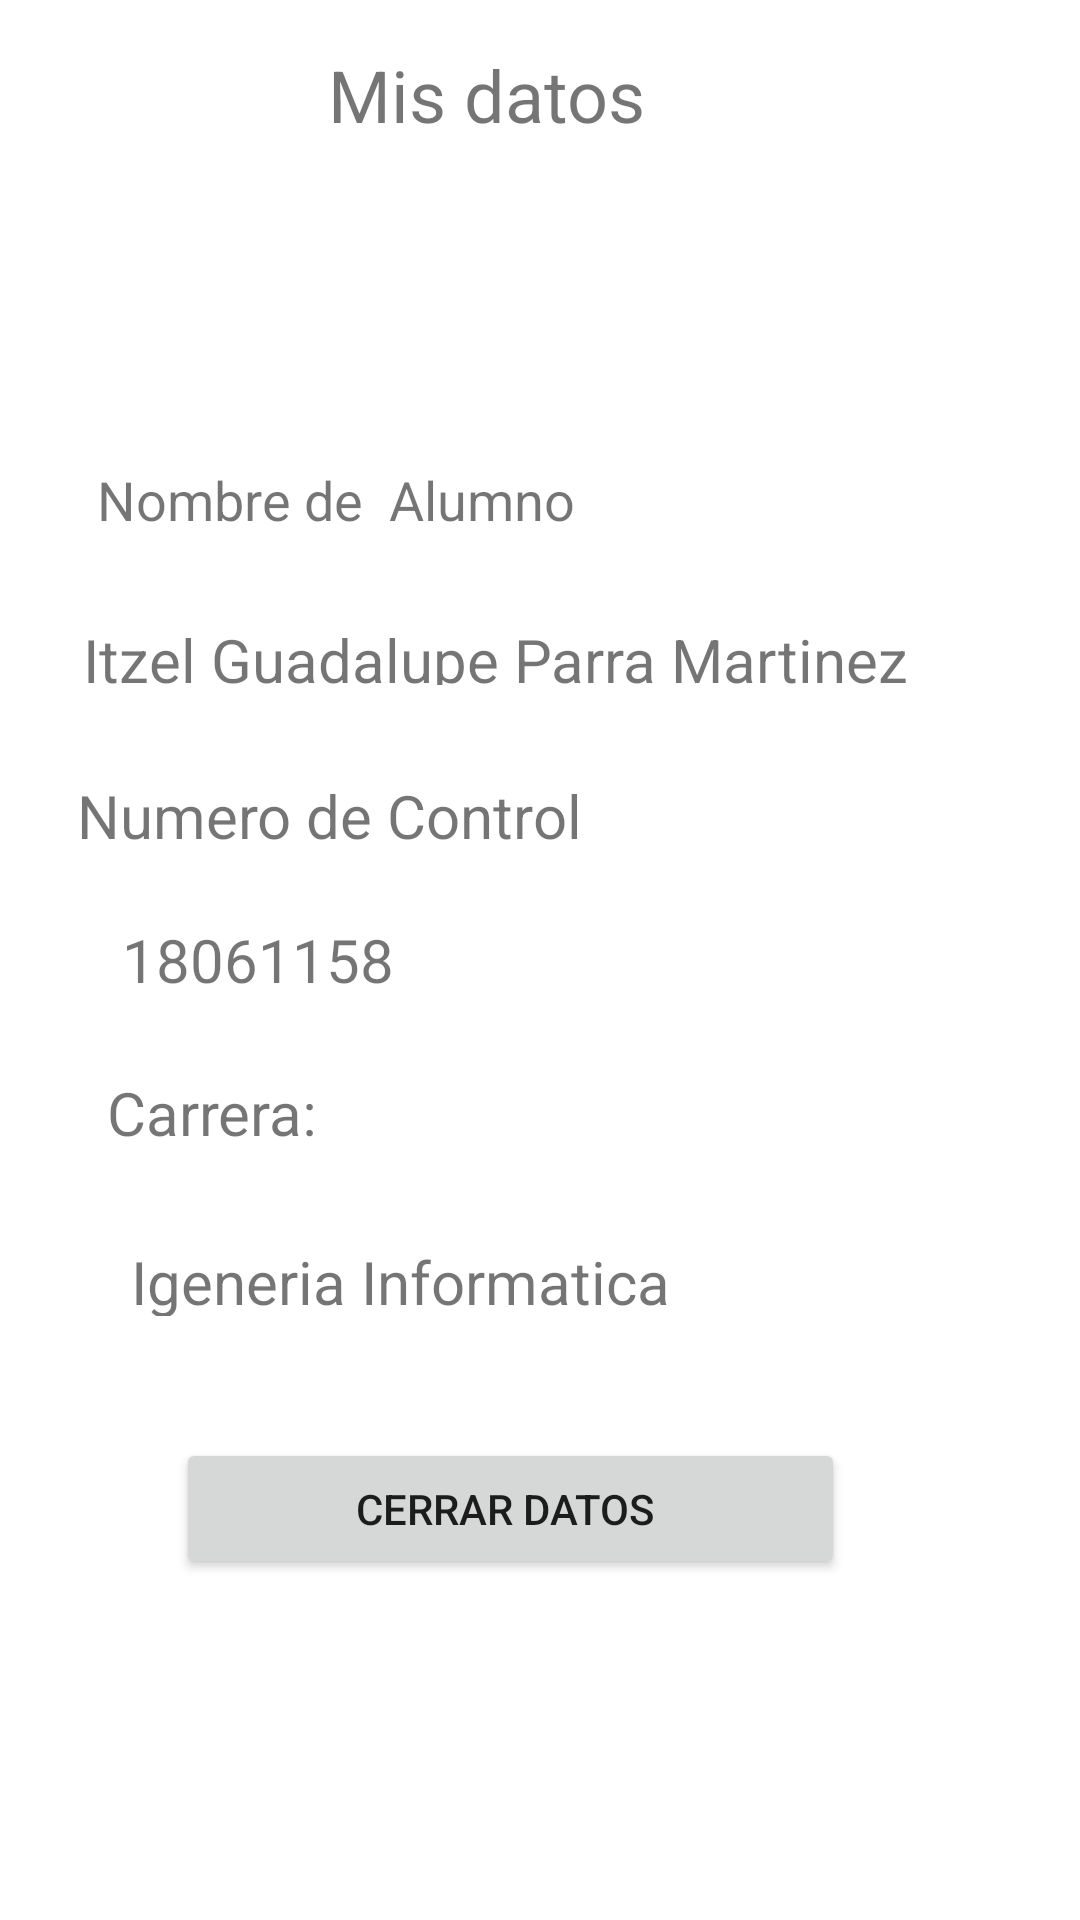

Reconstruct the res/layout file that produces this screen, plus the resources it refers to.
<!-- AndroidManifest.xml: application theme Theme.Inteciones07 -->
<!-- res/layout/activity_secundaria_actividad2.xml -->
<?xml version="1.0" encoding="utf-8"?>
<androidx.constraintlayout.widget.ConstraintLayout xmlns:android="http://schemas.android.com/apk/res/android"
    xmlns:app="http://schemas.android.com/apk/res-auto"
    xmlns:tools="http://schemas.android.com/tools"
    android:layout_width="match_parent"
    android:layout_height="match_parent"
    tools:context=".Secundaria_Actividad2">

    <TextView
        android:id="@+id/textView3"
        android:layout_width="286dp"
        android:layout_height="22dp"
        android:layout_marginStart="53dp"
        android:layout_marginTop="40dp"
        android:layout_marginEnd="72dp"
        android:layout_marginBottom="20dp"
        android:text="Itzel Guadalupe Parra Martinez"
        android:textSize="20sp"
        app:layout_constraintBottom_toBottomOf="parent"
        app:layout_constraintEnd_toEndOf="parent"
        app:layout_constraintStart_toStartOf="parent"
        app:layout_constraintTop_toTopOf="parent"
        app:layout_constraintVertical_bias="0.298" />

    <TextView
        android:id="@+id/textView4"
        android:layout_width="108dp"
        android:layout_height="38dp"
        android:layout_marginTop="30dp"
        android:layout_marginBottom="179dp"
        android:text="Mis datos"
        android:textSize="24sp"
        app:layout_constraintBottom_toBottomOf="@+id/textView3"
        app:layout_constraintEnd_toEndOf="parent"
        app:layout_constraintHorizontal_bias="0.434"
        app:layout_constraintStart_toStartOf="parent"
        app:layout_constraintTop_toTopOf="parent"
        app:layout_constraintVertical_bias="0.8" />

    <TextView
        android:id="@+id/textView5"
        android:layout_width="279dp"
        android:layout_height="34dp"
        android:layout_marginTop="10dp"
        android:layout_marginBottom="10dp"
        android:text="Nombre de  Alumno"
        android:textSize="18sp"
        app:layout_constraintBottom_toTopOf="@+id/textView3"
        app:layout_constraintEnd_toEndOf="parent"
        app:layout_constraintHorizontal_bias="0.401"
        app:layout_constraintStart_toStartOf="parent"
        app:layout_constraintTop_toTopOf="@+id/imageView2"
        app:layout_constraintVertical_bias="0.898" />

    <TextView
        android:id="@+id/textView6"
        android:layout_width="303dp"
        android:layout_height="26dp"
        android:layout_marginTop="52dp"
        android:text="Numero de Control"
        android:textSize="20sp"
        app:layout_constraintEnd_toEndOf="parent"
        app:layout_constraintHorizontal_bias="0.453"
        app:layout_constraintStart_toStartOf="parent"
        app:layout_constraintTop_toTopOf="@+id/textView3" />

    <TextView
        android:id="@+id/textView7"
        android:layout_width="244dp"
        android:layout_height="25dp"
        android:layout_marginTop="25dp"
        android:text="Igeneria Informatica"
        android:textSize="20sp"
        app:layout_constraintBottom_toBottomOf="parent"
        app:layout_constraintEnd_toEndOf="parent"
        app:layout_constraintHorizontal_bias="0.377"
        app:layout_constraintStart_toStartOf="parent"
        app:layout_constraintTop_toTopOf="@+id/textView8"
        app:layout_constraintVertical_bias="0.134" />

    <TextView
        android:id="@+id/textView8"
        android:layout_width="146dp"
        android:layout_height="30dp"
        android:layout_marginTop="25dp"
        android:layout_marginEnd="172dp"
        android:layout_marginBottom="25dp"
        android:text="Carrera:"
        android:textSize="20sp"
        app:layout_constraintBottom_toTopOf="@+id/textView7"
        app:layout_constraintEnd_toEndOf="parent"
        app:layout_constraintHorizontal_bias="0.849"
        app:layout_constraintStart_toStartOf="parent"
        app:layout_constraintTop_toBottomOf="@+id/textView9"
        tools:ignore="MissingConstraints" />

    <ImageView
        android:id="@+id/imageView2"
        android:layout_width="147dp"
        android:layout_height="75dp"
        android:layout_marginStart="150dp"
        android:layout_marginTop="21dp"
        android:layout_marginEnd="183dp"
        android:layout_marginBottom="8dp"
        app:layout_constraintBottom_toTopOf="@+id/textView5"
        app:layout_constraintEnd_toEndOf="parent"
        app:layout_constraintHorizontal_bias="0.536"
        app:layout_constraintStart_toStartOf="parent"
        app:layout_constraintTop_toBottomOf="@+id/textView4"
        tools:ignore="MissingConstraints"
        tools:srcCompat="@drawable/woman" />

    <TextView
        android:id="@+id/textView9"
        android:layout_width="100dp"
        android:layout_height="25dp"
        android:layout_marginTop="48dp"
        android:text="18061158"
        android:textSize="20sp"
        app:layout_constraintEnd_toEndOf="parent"
        app:layout_constraintHorizontal_bias="0.157"
        app:layout_constraintStart_toStartOf="parent"
        app:layout_constraintTop_toTopOf="@+id/textView6" />

    <Button
        android:id="@+id/button2"
        android:layout_width="223dp"
        android:layout_height="47dp"
        android:layout_marginStart="91dp"
        android:layout_marginTop="78dp"
        android:layout_marginEnd="190dp"
        android:layout_marginBottom="181dp"
        android:text="Cerrar Datos "
        app:layout_constraintBottom_toBottomOf="parent"
        app:layout_constraintEnd_toEndOf="parent"
        app:layout_constraintHorizontal_bias="0.225"
        app:layout_constraintStart_toStartOf="parent"
        app:layout_constraintTop_toBottomOf="@+id/textView7"
        app:layout_constraintVertical_bias="0.357"
        tools:ignore="MissingConstraints" />
</androidx.constraintlayout.widget.ConstraintLayout>
<!-- resources referenced by this layout -->
<resources>
  <style name="Theme.Inteciones07" parent="Theme.MaterialComponents.DayNight.DarkActionBar">
          
          <item name="colorPrimary">@color/purple_500</item>
          <item name="colorPrimaryVariant">@color/purple_700</item>
          <item name="colorOnPrimary">@color/white</item>
          
          <item name="colorSecondary">@color/teal_200</item>
          <item name="colorSecondaryVariant">@color/teal_700</item>
          <item name="colorOnSecondary">@color/black</item>
          
          <item name="android:statusBarColor" tools:targetApi="l">?attr/colorPrimaryVariant</item>
          
      </style>
  <!-- not gathered from this repository: default colours our renderer supplied (Android Studio template values) -->
  <color name="purple_500">#FF6200EE</color>
  <color name="purple_700">#FF3700B3</color>
  <color name="teal_200">#FF03DAC5</color>
  <color name="teal_700">#FF018786</color>
  <color name="black">#FF000000</color>
  <color name="white">#FFFFFFFF</color>
</resources>
